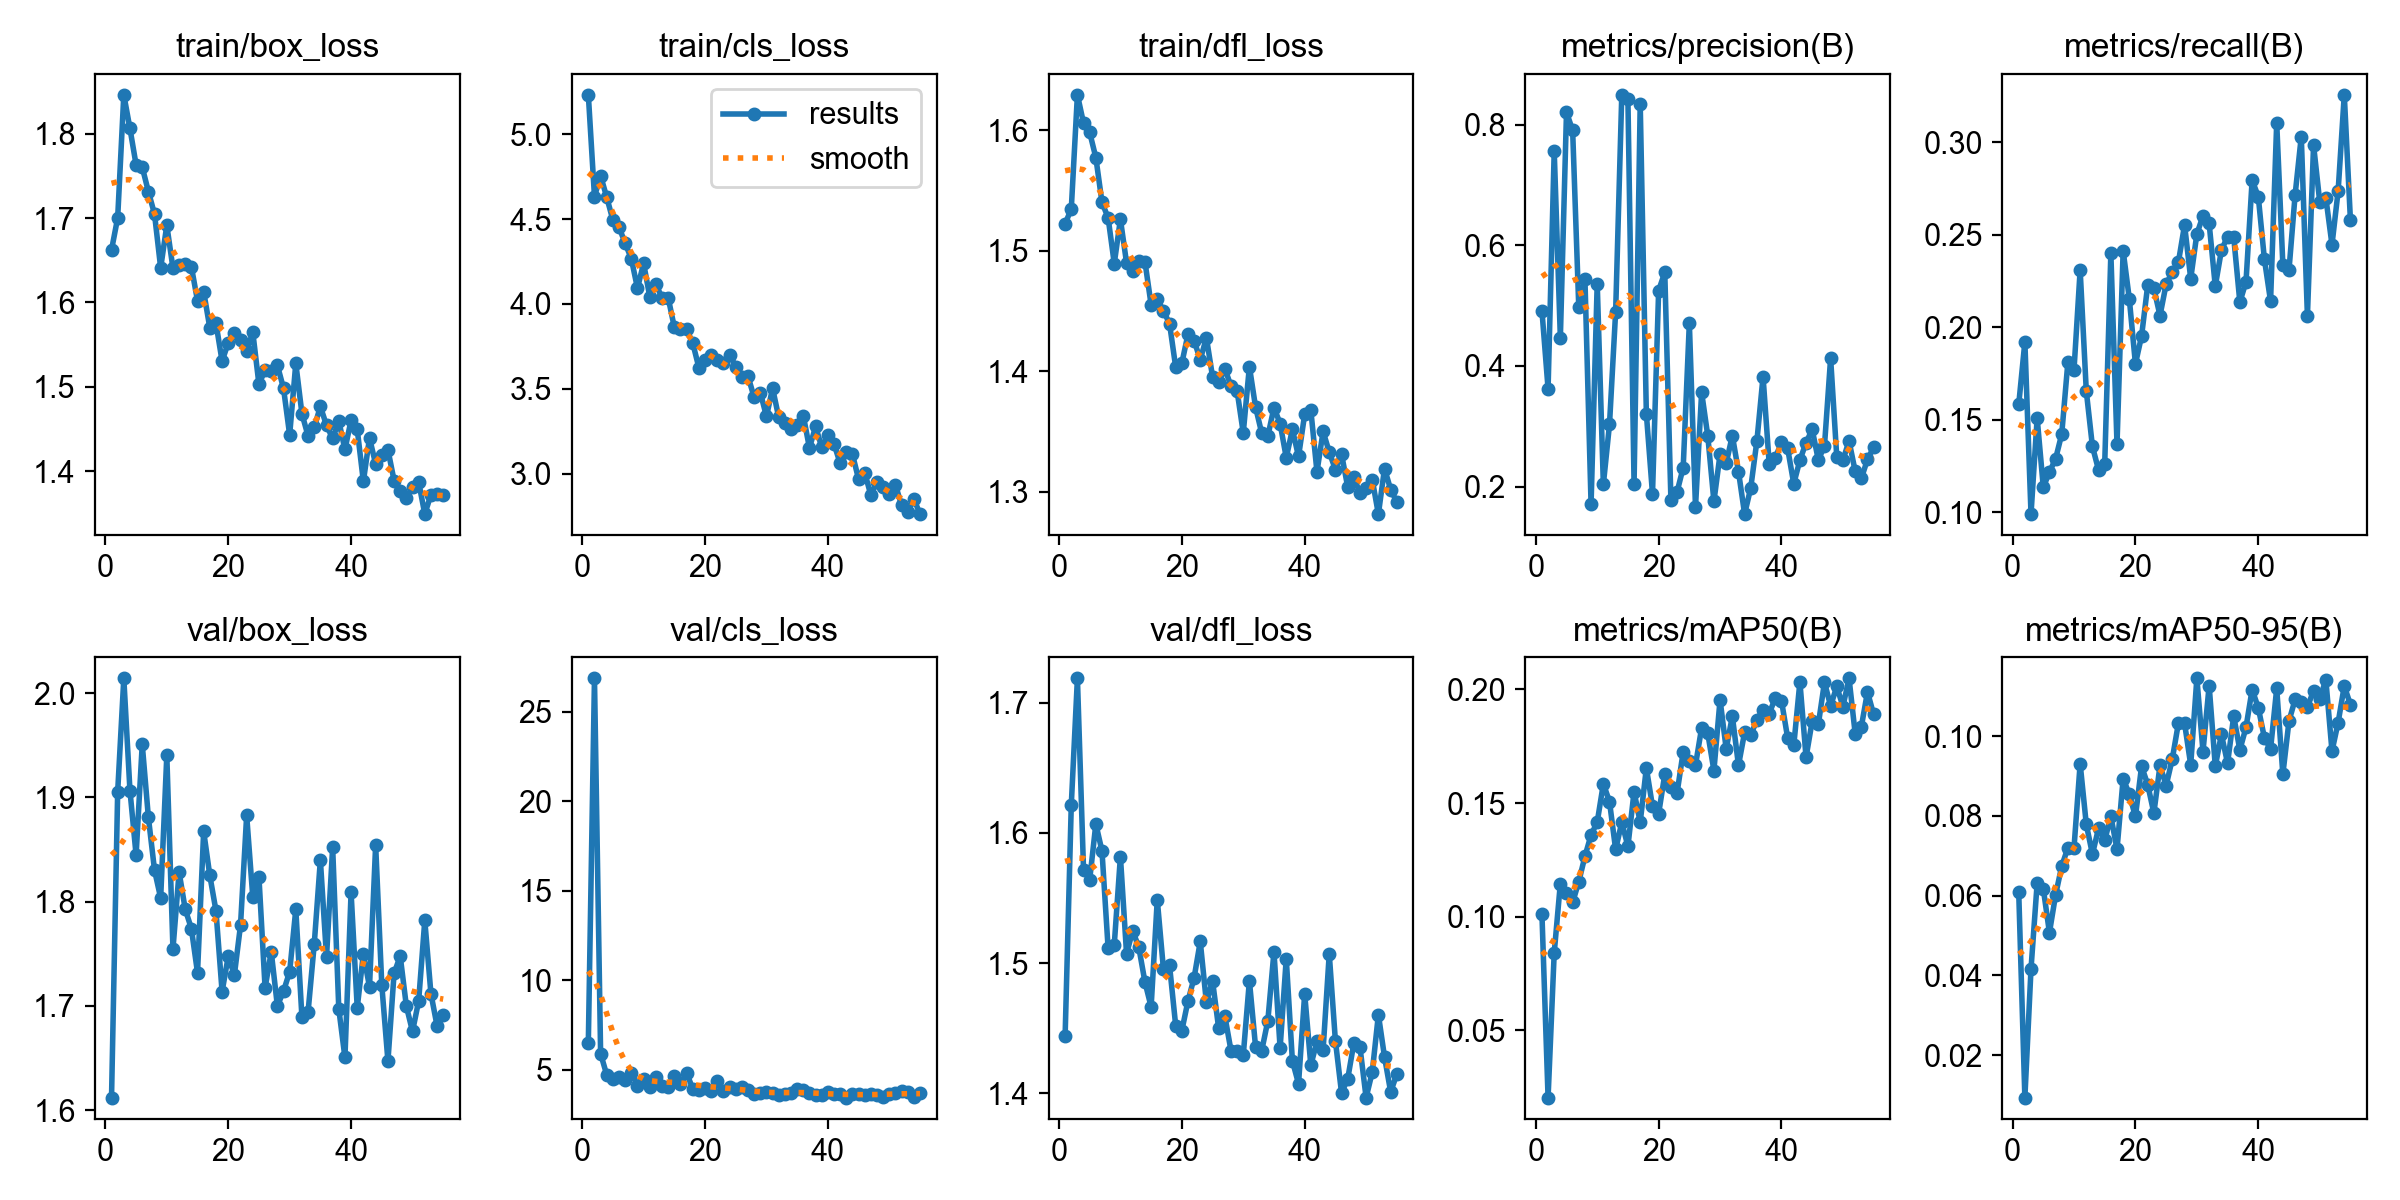

The data file committed next to this chart (first rows):
epoch, time, train/box_loss, train/cls_loss, train/dfl_loss, metrics/precision(B), metrics/recall(B), metrics/mAP50(B), metrics/mAP50-95(B), val/box_loss, val/cls_loss, val/dfl_loss, lr/pg0, lr/pg1, lr/pg2
1, 65.55, 1.662, 5.231, 1.522, 0.4919, 0.1584, 0.1012, 0.06082, 1.612, 6.52, 1.444, 0.0004732, 0.0004732, 0.0004732
2, 128.9, 1.7, 4.632, 1.534, 0.3622, 0.1921, 0.02031, 0.0094, 1.905, 26.87, 1.621, 0.0009493, 0.0009493, 0.0009493
3, 190.6, 1.846, 4.754, 1.629, 0.7565, 0.09913, 0.08401, 0.04168, 2.014, 5.903, 1.719, 0.001424, 0.001424, 0.001424
4, 254.5, 1.806, 4.628, 1.606, 0.4468, 0.151, 0.1146, 0.06313, 1.907, 4.715, 1.571, 0.001426, 0.001426, 0.001426
5, 317.8, 1.763, 4.494, 1.598, 0.8205, 0.1136, 0.1104, 0.06175, 1.845, 4.512, 1.564, 0.001423, 0.001423, 0.001423
6, 380.8, 1.761, 4.451, 1.577, 0.7906, 0.1218, 0.1062, 0.05073, 1.951, 4.609, 1.607, 0.00142, 0.00142, 0.00142
7, 444.9, 1.732, 4.357, 1.54, 0.4971, 0.129, 0.1153, 0.06018, 1.881, 4.441, 1.586, 0.001416, 0.001416, 0.001416
8, 509.9, 1.705, 4.266, 1.527, 0.5446, 0.1423, 0.1265, 0.06741, 1.83, 4.846, 1.511, 0.001412, 0.001412, 0.001412
9, 573.6, 1.641, 4.093, 1.489, 0.1708, 0.1811, 0.1359, 0.07197, 1.804, 4.114, 1.514, 0.001407, 0.001407, 0.001407
10, 636.7, 1.692, 4.239, 1.526, 0.5366, 0.1771, 0.1416, 0.07198, 1.94, 4.515, 1.582, 0.001401, 0.001401, 0.001401
11, 702, 1.641, 4.043, 1.49, 0.2036, 0.231, 0.1584, 0.09309, 1.755, 4.019, 1.507, 0.001394, 0.001394, 0.001394
12, 765.9, 1.645, 4.116, 1.483, 0.303, 0.1656, 0.1506, 0.07785, 1.828, 4.621, 1.525, 0.001387, 0.001387, 0.001387
13, 829.7, 1.646, 4.036, 1.491, 0.4896, 0.1356, 0.1295, 0.07041, 1.793, 4.085, 1.512, 0.001379, 0.001379, 0.001379
14, 893.1, 1.643, 4.036, 1.491, 0.8495, 0.1229, 0.1415, 0.07693, 1.774, 4.069, 1.485, 0.001371, 0.001371, 0.001371
15, 957.4, 1.602, 3.863, 1.455, 0.8422, 0.1264, 0.131, 0.07387, 1.732, 4.684, 1.466, 0.001362, 0.001362, 0.001362
16, 1021, 1.613, 3.854, 1.46, 0.2042, 0.2401, 0.155, 0.07994, 1.868, 4.234, 1.549, 0.001352, 0.001352, 0.001352
17, 1084, 1.57, 3.85, 1.45, 0.8349, 0.1368, 0.1415, 0.0716, 1.825, 4.831, 1.496, 0.001342, 0.001342, 0.001342
18, 1147, 1.575, 3.77, 1.44, 0.3209, 0.2414, 0.1654, 0.08935, 1.791, 3.937, 1.498, 0.001331, 0.001331, 0.001331
19, 1210, 1.53, 3.624, 1.404, 0.1878, 0.2155, 0.1486, 0.08542, 1.714, 3.867, 1.452, 0.001319, 0.001319, 0.001319
20, 1273, 1.552, 3.672, 1.407, 0.5249, 0.1803, 0.1453, 0.07986, 1.747, 4.008, 1.448, 0.001307, 0.001307, 0.001307
21, 1335, 1.564, 3.7, 1.431, 0.5551, 0.1953, 0.1626, 0.09243, 1.73, 3.846, 1.471, 0.001294, 0.001294, 0.001294
22, 1401, 1.555, 3.668, 1.426, 0.1776, 0.2228, 0.157, 0.08784, 1.777, 4.358, 1.489, 0.001281, 0.001281, 0.001281
23, 1464, 1.543, 3.653, 1.41, 0.191, 0.2211, 0.1544, 0.08068, 1.883, 3.841, 1.517, 0.001267, 0.001267, 0.001267
24, 1526, 1.565, 3.702, 1.428, 0.2316, 0.2064, 0.1726, 0.09263, 1.804, 4.045, 1.47, 0.001252, 0.001252, 0.001252
25, 1590, 1.503, 3.632, 1.396, 0.4711, 0.2234, 0.1684, 0.0876, 1.824, 3.952, 1.486, 0.001237, 0.001237, 0.001237
26, 1654, 1.52, 3.568, 1.391, 0.1656, 0.2298, 0.1666, 0.09425, 1.717, 4.023, 1.45, 0.001222, 0.001222, 0.001222
27, 1717, 1.519, 3.574, 1.402, 0.3562, 0.2353, 0.1831, 0.1033, 1.752, 3.854, 1.459, 0.001206, 0.001206, 0.001206
28, 1781, 1.526, 3.449, 1.388, 0.2841, 0.2553, 0.1807, 0.1032, 1.7, 3.662, 1.433, 0.001189, 0.001189, 0.001189
29, 1845, 1.498, 3.478, 1.384, 0.1754, 0.2263, 0.1643, 0.09279, 1.714, 3.715, 1.432, 0.001173, 0.001173, 0.001173
30, 1910, 1.443, 3.338, 1.349, 0.2535, 0.2505, 0.1955, 0.1145, 1.733, 3.737, 1.429, 0.001155, 0.001155, 0.001155
31, 1975, 1.528, 3.503, 1.404, 0.2386, 0.2602, 0.1738, 0.09612, 1.793, 3.685, 1.486, 0.001137, 0.001137, 0.001137
32, 2039, 1.468, 3.331, 1.37, 0.2845, 0.2561, 0.1882, 0.1127, 1.689, 3.596, 1.436, 0.001119, 0.001119, 0.001119
33, 2103, 1.442, 3.301, 1.349, 0.2249, 0.2223, 0.1666, 0.09245, 1.694, 3.677, 1.432, 0.001101, 0.001101, 0.001101
34, 2164, 1.452, 3.262, 1.346, 0.1543, 0.2417, 0.1811, 0.1004, 1.759, 3.729, 1.456, 0.001082, 0.001082, 0.001082
35, 2226, 1.477, 3.285, 1.37, 0.1981, 0.2491, 0.18, 0.09319, 1.84, 3.907, 1.509, 0.001062, 0.001062, 0.001062
36, 2287, 1.454, 3.342, 1.357, 0.2758, 0.2487, 0.1866, 0.105, 1.747, 3.891, 1.435, 0.001043, 0.001043, 0.001043
37, 2348, 1.439, 3.152, 1.328, 0.3823, 0.2136, 0.1911, 0.09651, 1.852, 3.715, 1.503, 0.001023, 0.001023, 0.001023
38, 2409, 1.459, 3.279, 1.352, 0.2379, 0.2245, 0.1893, 0.1022, 1.697, 3.588, 1.425, 0.001003, 0.001003, 0.001003
39, 2469, 1.426, 3.155, 1.329, 0.2479, 0.2795, 0.1963, 0.1117, 1.651, 3.578, 1.407, 0.000982, 0.000982, 0.000982
40, 2531, 1.46, 3.228, 1.364, 0.2732, 0.2707, 0.1951, 0.1071, 1.809, 3.765, 1.476, 0.0009613, 0.0009613, 0.0009613
41, 2591, 1.449, 3.176, 1.368, 0.2635, 0.2368, 0.1787, 0.09954, 1.698, 3.653, 1.421, 0.0009402, 0.0009402, 0.0009402
42, 2652, 1.388, 3.061, 1.317, 0.2046, 0.2141, 0.1753, 0.09673, 1.75, 3.675, 1.44, 0.000919, 0.000919, 0.000919
43, 2714, 1.439, 3.126, 1.35, 0.2439, 0.3105, 0.2033, 0.1119, 1.718, 3.45, 1.433, 0.0008976, 0.0008976, 0.0008976
44, 2775, 1.408, 3.115, 1.333, 0.2727, 0.2339, 0.1701, 0.09041, 1.854, 3.664, 1.507, 0.000876, 0.000876, 0.000876
45, 2836, 1.419, 2.967, 1.319, 0.2948, 0.231, 0.1861, 0.1038, 1.72, 3.654, 1.44, 0.0008542, 0.0008542, 0.0008542
46, 2897, 1.425, 3.006, 1.331, 0.2439, 0.2717, 0.1846, 0.1092, 1.647, 3.581, 1.4, 0.0008323, 0.0008323, 0.0008323
47, 2958, 1.389, 2.874, 1.304, 0.2675, 0.3031, 0.2031, 0.1087, 1.731, 3.643, 1.411, 0.0008103, 0.0008103, 0.0008103
48, 3019, 1.377, 2.954, 1.313, 0.4129, 0.2061, 0.1927, 0.1074, 1.748, 3.607, 1.438, 0.0007882, 0.0007882, 0.0007882
49, 3080, 1.368, 2.919, 1.299, 0.2494, 0.2985, 0.2013, 0.1113, 1.7, 3.477, 1.435, 0.0007661, 0.0007661, 0.0007661
50, 3142, 1.381, 2.881, 1.303, 0.2436, 0.268, 0.1925, 0.1093, 1.676, 3.642, 1.397, 0.0007439, 0.0007439, 0.0007439
51, 3203, 1.387, 2.935, 1.31, 0.2757, 0.27, 0.2049, 0.1141, 1.705, 3.713, 1.416, 0.0007216, 0.0007216, 0.0007216
52, 3264, 1.349, 2.814, 1.282, 0.2253, 0.2447, 0.1805, 0.09621, 1.782, 3.796, 1.46, 0.0006994, 0.0006994, 0.0006994
53, 3325, 1.372, 2.774, 1.319, 0.2135, 0.2737, 0.1835, 0.1034, 1.712, 3.755, 1.428, 0.0006772, 0.0006772, 0.0006772
54, 3386, 1.373, 2.852, 1.302, 0.245, 0.3256, 0.1989, 0.1125, 1.681, 3.506, 1.401, 0.0006551, 0.0006551, 0.0006551
55, 3447, 1.372, 2.762, 1.292, 0.2648, 0.2581, 0.189, 0.1079, 1.692, 3.706, 1.415, 0.000633, 0.000633, 0.000633
